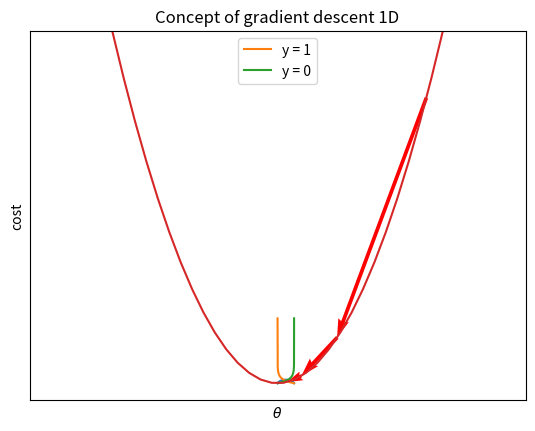
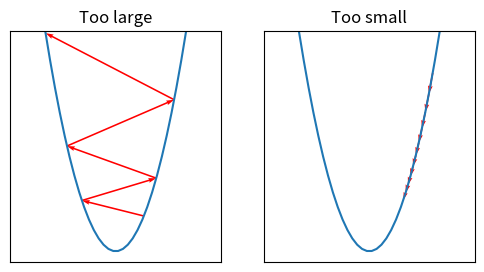

These figures' Python source, in order:
import numpy as np
import matplotlib.pyplot as plt

eps = 1e-8

def entropy(p):
    return - p * np.log2(p) - (1 - p) * np.log2(1 - p)

x = np.linspace(0. + eps, 1. - eps, 50)
y = entropy(x)

plt.plot(x, y)

plt.title('Entropy')
plt.xlabel('$P_1$')
plt.ylabel('Entropy')
plt.xlim(0, 1)
plt.ylim(0, 1.05)

plt.show()

import numpy as np
import matplotlib.pyplot as plt

eps = 1e-8
y_hat = np.linspace(eps, 1 - eps, 200)
cost_pos = - np.log(y_hat)
cost_neg = - np.log(1 - y_hat)

plt.plot(y_hat, cost_pos, label='y = 1')
plt.plot(y_hat, cost_neg, label='y = 0')

plt.xlim(0, 1)
plt.ylim(0, 5)
plt.xlabel('prediction')
plt.ylabel('cost')
plt.legend(loc='upper center')

plt.show()

def J(theta):
    return theta ** 2

def J_grad(theta):
    return theta * 2

def gradient_descent(theta, alpha, n_step):
    thetas = np.zeros(n_step)
    costs = np.zeros(n_step)
    grads = np.zeros((n_step, 2))

    for step in range(n_step):
        thetas[step] = theta
        costs[step] = J(theta)
        grad = alpha * J_grad(theta)
        theta -= grad
        grads[step] = [- grad, J(theta) - J(thetas[step])]

    return (thetas, costs, grads)

alpha = .3 # 学習率
theta = 9 # パラメーターの初期値
n_step = 3 # パラメーターの更新回数

plt.title('Concept of gradient descent 1D')

x = np.linspace(-10, 10, 30)
y = J(x)
plt.plot(x, y)

thetas, costs, grads = gradient_descent(theta, alpha, n_step)
plt.quiver(thetas, costs, grads[:, 0], grads[:, 1], angles='xy', scale_units='xy', scale=1, color='red')

plt.xlabel('$\\theta$')
plt.ylabel('cost')
plt.xlim(x.min() - 5, x.max() + 5)
plt.ylim(y.min() - 5, y.max())
plt.xticks(())
plt.yticks(())

plt.show()

import numpy as np
import matplotlib.pyplot as plt
from mpl_toolkits.mplot3d import Axes3D

alpha = .3
theta = np.array([9, 9])
n_step = 3

def J_2d(theta):
    return np.power(theta, 2).sum()

def J_grad_2d(theta):
    return theta * 2

def gradient_descent_2d(theta, alpha, n_step):
    thetas = np.zeros(tuple([n_step]) + theta.shape)
    costs = np.zeros(n_step)
    grads = np.zeros((n_step, len(theta) + 1))
    
    for step in range(n_step):
        thetas[step] = theta
        costs[step] = J_2d(theta)
        grad = alpha * J_grad_2d(theta)
        theta = theta - grad
        grads[step] = np.concatenate((- grad, np.array([J_2d(theta) - J_2d(thetas[step])])))
    
    return (thetas, costs, grads)

x = np.linspace(-10, 10, 30)
y = np.linspace(-10, 10, 30)

xx, yy = np.meshgrid(x, y)
grid = np.c_[xx.ravel(), yy.ravel()]

z = np.power(grid, 2).sum(axis=1).reshape(xx.shape)

x_min, x_max = x.min(), x.max()
y_min, y_max = y.min(), y.max()
z_min, z_max = z.min() - 20, z.max()

fig = plt.figure()
ax = Axes3D(fig, elev=25, azim=-75)

ax.set_title('Concept of gradient descent 2D')

ax.plot_wireframe(xx, yy, z, rstride=2, cstride=2, alpha=.3)
ax.contour(xx, yy, z, zdir='z', offset=z_min)

thetas, costs, grads = gradient_descent_2d(theta, alpha, n_step)

for qx, qy, qz, qu, qv, qw in zip(thetas[:, 0], thetas[:, 1], costs, grads[:, 0], grads[:, 1], grads[:, 2]):
    length = np.sqrt(np.power([qu, qv, qw], 2).sum())
    ax.quiver(qx, qy, qz, qu, qv, qw, pivot='tail', length=length, arrow_length_ratio=min(.3, 3.0 / length), color='red')

x_flat = np.append(thetas[:, 0], thetas[-1, 0] + grads[-1, 0])
y_flat = np.append(thetas[:, 1], thetas[-1, 1] + grads[-1, 1])
z_flat = [z_min] * (n_step + 1)
ax.plot(x_flat, y_flat, z_flat, marker='x', color='red')

ax.set_xlabel('$\\theta_1$')
ax.set_ylabel('$\\theta_2$')
ax.set_zlabel('cost')
ax.set_xlim(x_min, x_max)
ax.set_ylim(y_min, y_max)
ax.set_zlim(z_min, z_max)
ax.set_xticks(())
ax.set_yticks(())
ax.set_zticks(())

plt.show()

def draw(ax, theta, alpha, n_step):
    ax.plot(x, y)

    thetas, costs, grads = gradient_descent(theta, alpha, n_step)
    ax.quiver(thetas, costs, grads[:, 0], grads[:, 1], angles='xy', scale_units='xy', scale=1, color='red')

    ax.set_xlim(x.min() - 5, x.max() + 5)
    ax.set_ylim(y.min() - 5, y.max())
    ax.set_xticks(())
    ax.set_yticks(())

x = np.linspace(-10, 10, 30)
y = J(x)

fig = plt.figure(figsize=(6, 3))

ax = fig.add_subplot(121)
ax.set_title('Too large')
draw(ax, 4, 1.1, 5)

ax = fig.add_subplot(122)
ax.set_title('Too small')
draw(ax, 9, .03, 10)

plt.show()